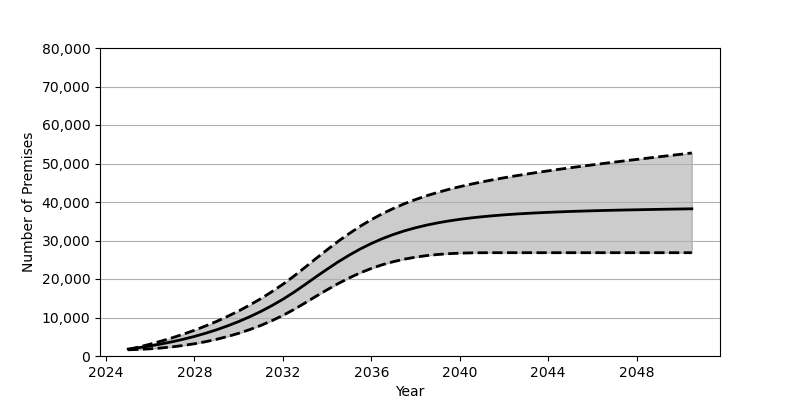

The data file committed next to this chart (first rows):
Date, Low, Base, High
2025-01, 1608, 1801, 1686
2025-07, 1714, 2180, 2353
2026-01, 1872, 2626, 3086
2026-07, 2085, 3130, 3879
2027-01, 2374, 3707, 4739
2027-07, 2739, 4352, 5674
2028-01, 3182, 5084, 6685
2028-07, 3711, 5902, 7795
2029-01, 4339, 6810, 8991
2029-07, 5065, 7829, 10295
2030-01, 5901, 8951, 11700
2030-07, 6856, 10191, 13232
2031-01, 7940, 11562, 14889
2031-07, 9159, 13072, 16688
2032-01, 10540, 14734, 18631
2032-07, 12076, 16555, 20744
2033-01, 13781, 18551, 23028
2033-07, 15513, 20567, 25328
2034-01, 17206, 22545, 27594
2034-07, 18807, 24438, 29769
2035-01, 20280, 26196, 31814
2035-07, 21594, 27794, 33701
2036-01, 22737, 29223, 35420
2036-07, 23708, 30482, 36959
2037-01, 24509, 31571, 38337
2037-07, 25164, 32506, 39563
2038-01, 25679, 33310, 40647
2038-07, 26075, 33992, 41619
2039-01, 26366, 34576, 42489
2039-07, 26575, 35071, 43272
2040-01, 26713, 35499, 43979
2040-07, 26786, 35856, 44626
2041-01, 26822, 36166, 45224
2041-07, 26831, 36430, 45773
2042-01, 26832, 36661, 46293
2042-07, 26832, 36860, 46773
2043-01, 26832, 37030, 47237
2043-07, 26832, 37184, 47674
2044-01, 26832, 37314, 48093
2044-07, 26832, 37436, 48498
2045-01, 26832, 37543, 48894
2045-07, 26832, 37633, 49273
2046-01, 26832, 37719, 49643
2046-07, 26832, 37797, 50008
2047-01, 26832, 37867, 50364
2047-07, 26832, 37926, 50716
2048-01, 26832, 37984, 51054
2048-07, 26832, 38040, 51400
2049-01, 26832, 38091, 51736
2049-07, 26832, 38140, 52073
2050-01, 26832, 38185, 52400
2050-07, 26832, 38229, 52734
